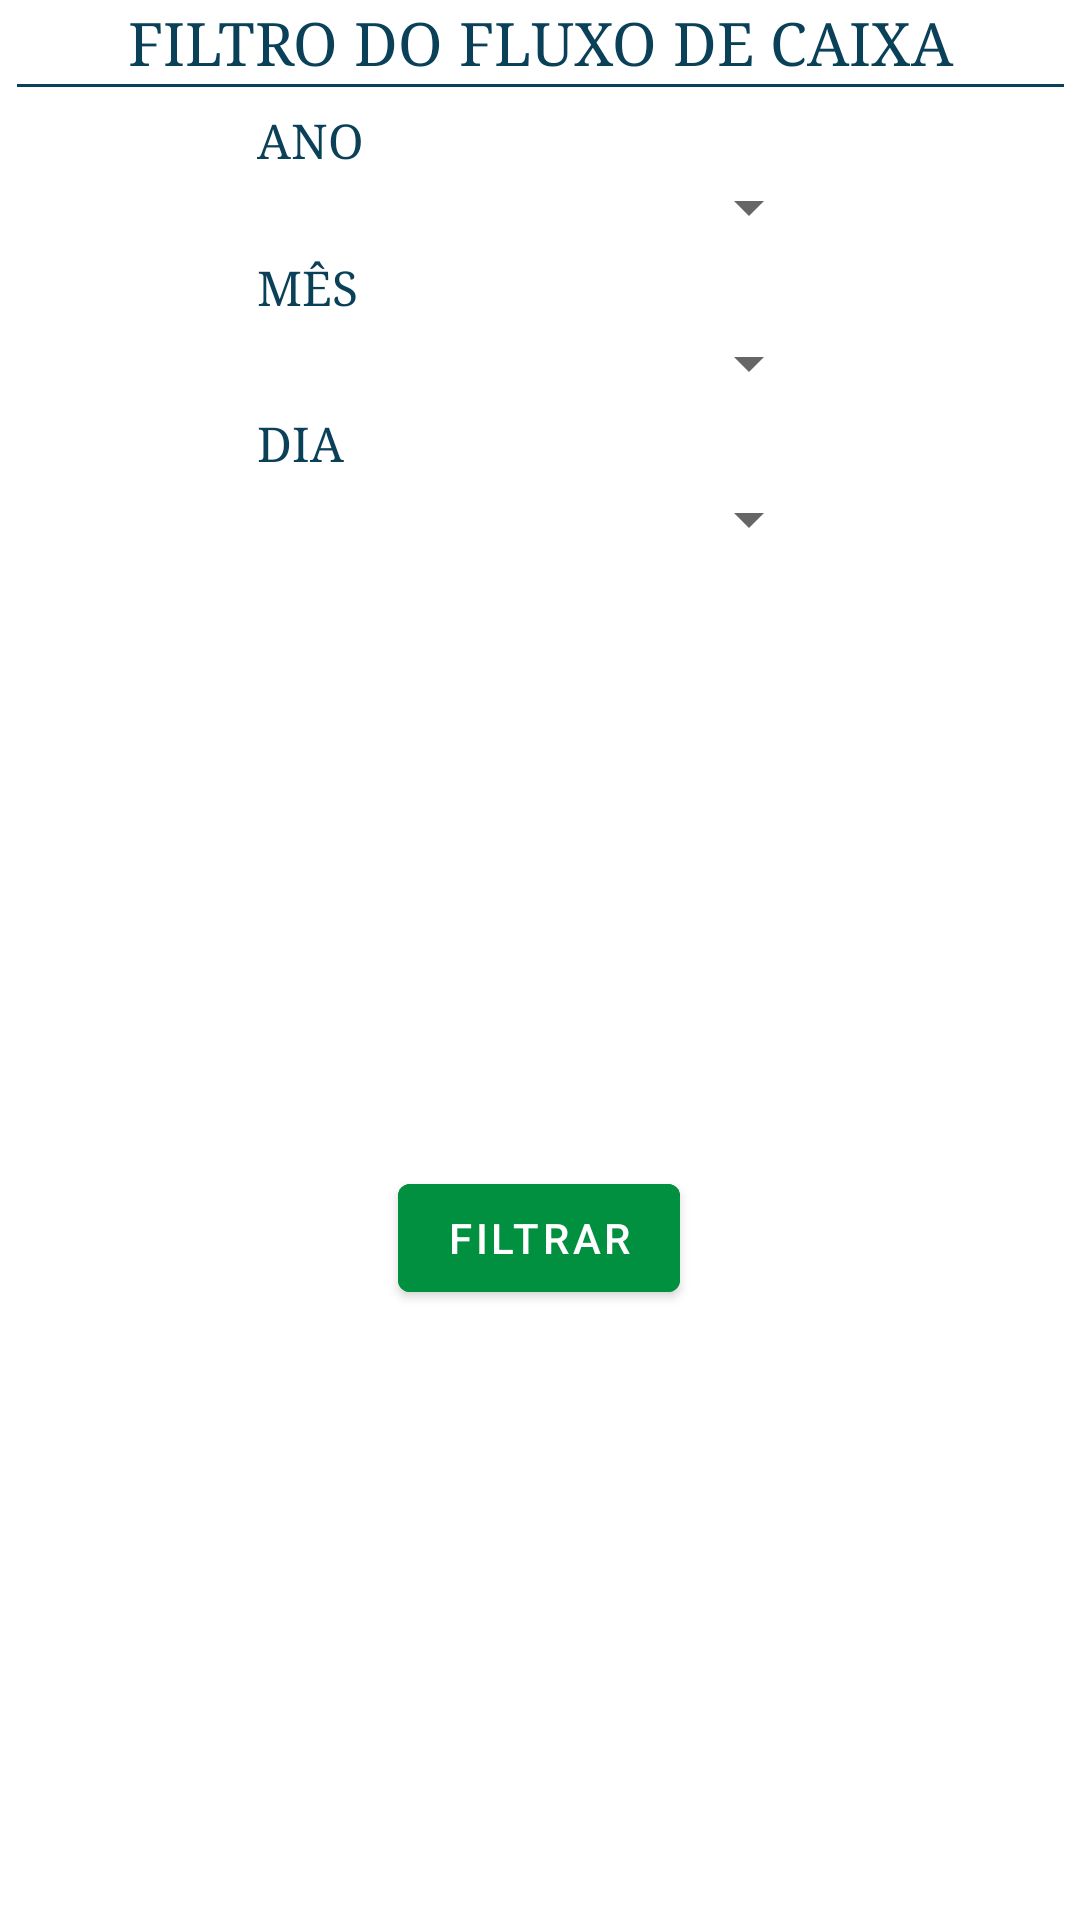

This screen was rendered from an Android layout file. Write that file and the resources it references.
<!-- AndroidManifest.xml: application theme Theme.Managing_MEI -->
<!-- res/layout/dialog_filter_cash_flow.xml -->
<?xml version="1.0" encoding="utf-8"?>
<androidx.constraintlayout.widget.ConstraintLayout xmlns:android="http://schemas.android.com/apk/res/android"
    xmlns:app="http://schemas.android.com/apk/res-auto"
    xmlns:tools="http://schemas.android.com/tools"
    android:layout_width="wrap_content"
    android:layout_height="wrap_content">

    <Button
        android:id="@+id/buttonFilter"
        android:layout_width="wrap_content"
        android:layout_height="wrap_content"
        android:layout_marginTop="8dp"
        android:layout_marginBottom="8dp"
        android:backgroundTint="@color/verdeClaro"
        android:text="Filtrar"
        app:layout_constraintBottom_toBottomOf="parent"
        app:layout_constraintEnd_toEndOf="@+id/spinnerDay"
        app:layout_constraintStart_toStartOf="@+id/spinnerDay"
        app:layout_constraintTop_toBottomOf="@+id/spinnerDay" />

    <TextView
        android:id="@+id/textView41"
        android:layout_width="349dp"
        android:layout_height="28dp"
        android:fontFamily="serif"
        android:gravity="center"
        android:text="FILTRO DO FLUXO DE CAIXA"
        android:textColor="@color/DarkBlue"
        android:textSize="20sp"
        app:layout_constraintEnd_toEndOf="parent"
        app:layout_constraintStart_toStartOf="parent"
        app:layout_constraintTop_toTopOf="parent" />

    <View
        android:id="@+id/divider42"
        android:layout_width="0dp"
        android:layout_height="1dp"
        android:background="@color/DarkBlue"
        app:layout_constraintEnd_toEndOf="@+id/textView41"
        app:layout_constraintStart_toStartOf="@+id/textView41"
        app:layout_constraintTop_toBottomOf="@+id/textView41" />

    <Spinner
        android:id="@+id/spinnerYear"
        android:layout_width="188dp"
        android:layout_height="wrap_content"
        android:layout_marginTop="28dp"
        android:layout_weight="1"
        app:layout_constraintEnd_toEndOf="@+id/divider42"
        app:layout_constraintHorizontal_bias="0.496"
        app:layout_constraintStart_toStartOf="@+id/divider42"
        app:layout_constraintTop_toBottomOf="@+id/divider42" />

    <Spinner
        android:id="@+id/spinnerMonth"
        android:layout_width="0dp"
        android:layout_height="wrap_content"
        android:layout_marginTop="28dp"
        android:layout_weight="1"
        app:layout_constraintEnd_toEndOf="@+id/spinnerYear"
        app:layout_constraintHorizontal_bias="0.493"
        app:layout_constraintStart_toStartOf="@+id/spinnerYear"
        app:layout_constraintTop_toBottomOf="@+id/spinnerYear" />

    <Spinner
        android:id="@+id/spinnerDay"
        android:layout_width="0dp"
        android:layout_height="wrap_content"
        android:layout_marginTop="28dp"
        android:layout_weight="1"
        android:gravity="center"
        app:layout_constraintEnd_toEndOf="@+id/spinnerMonth"
        app:layout_constraintHorizontal_bias="0.0"
        app:layout_constraintStart_toStartOf="@+id/spinnerMonth"
        app:layout_constraintTop_toBottomOf="@+id/spinnerMonth" />

    <TextView
        android:id="@+id/textView25"
        android:layout_width="0dp"
        android:layout_height="24dp"
        android:layout_weight="1"
        android:fontFamily="serif"
        android:gravity="left"
        android:text="MÊS"
        android:textColor="@color/DarkBlue"
        android:textSize="16sp"
        app:layout_constraintBottom_toTopOf="@+id/spinnerMonth"
        app:layout_constraintEnd_toEndOf="@+id/spinnerMonth"
        app:layout_constraintHorizontal_bias="0.0"
        app:layout_constraintStart_toStartOf="@+id/spinnerMonth" />

    <TextView
        android:id="@+id/textView26"
        android:layout_width="0dp"
        android:layout_height="wrap_content"
        android:layout_weight="1"
        android:fontFamily="serif"
        android:gravity="left"
        android:text="ANO"
        android:textColor="@color/DarkBlue"
        android:textSize="16sp"
        app:layout_constraintBottom_toTopOf="@+id/spinnerYear"
        app:layout_constraintEnd_toEndOf="@+id/spinnerYear"
        app:layout_constraintHorizontal_bias="0.0"
        app:layout_constraintStart_toStartOf="@+id/spinnerYear" />

    <TextView
        android:id="@+id/textView40"
        android:layout_width="0dp"
        android:layout_height="24dp"
        android:layout_weight="1"
        android:fontFamily="serif"
        android:gravity="left"
        android:text="DIA"
        android:textColor="@color/DarkBlue"
        android:textSize="16sp"
        app:layout_constraintBottom_toTopOf="@+id/spinnerDay"
        app:layout_constraintEnd_toEndOf="@+id/spinnerDay"
        app:layout_constraintStart_toStartOf="@+id/spinnerDay" />

</androidx.constraintlayout.widget.ConstraintLayout>
<!-- resources referenced by this layout -->
<resources>
  <color name="DarkBlue">#0A4159</color>
  <color name="verdeClaro">#018F40</color>
  <style name="Theme.Managing_MEI" parent="Theme.MaterialComponents.DayNight.DarkActionBar">
          
          <item name="colorPrimary">@color/purple_500</item>
          <item name="colorPrimaryVariant">@color/azul_muito_escuro</item>
          <item name="colorOnPrimary">@color/white</item>
          
          <item name="colorSecondary">@color/teal_200</item>
          <item name="colorSecondaryVariant">@color/teal_700</item>
          <item name="colorOnSecondary">@color/black</item>
          
          <item name="android:statusBarColor" tools:targetApi="l">?attr/colorPrimaryVariant</item>
          
          <item name="windowActionBar">true</item>
          <item name="windowNoTitle">true</item>
      </style>
  <color name="purple_500">#FF6200EE</color>
  <color name="azul_muito_escuro">#0A4159</color>
  <color name="white">#FFFFFFFF</color>
  <color name="teal_200">#FF03DAC5</color>
  <color name="teal_700">#FF018786</color>
  <color name="black">#9B9B9B</color>
</resources>
